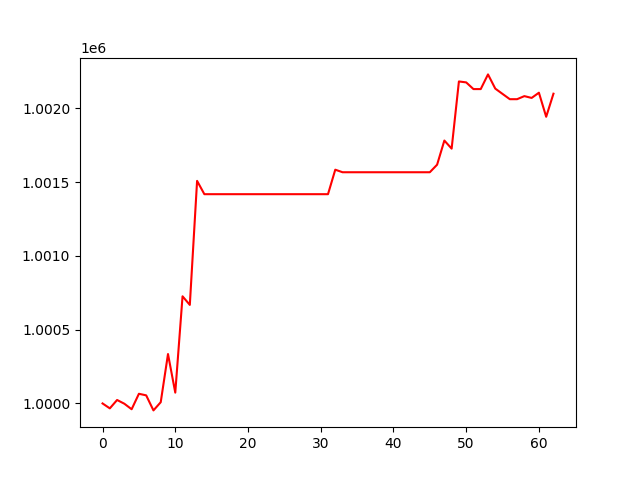

The file beside this chart, header and first rows:
, 0
0, 1000000
1, 999967
2, 1000023
3, 999998
4, 999961
5, 1000065
6, 1000055
7, 999953
8, 1000008
9, 1000335
10, 1000073
11, 1000726
12, 1000668
13, 1001509
14, 1001418
15, 1001418
16, 1001418
17, 1001418
18, 1001418
19, 1001418
20, 1001418
21, 1001418
22, 1001418
23, 1001418
24, 1001418
25, 1001418
26, 1001418
27, 1001418
28, 1001418
29, 1001418
30, 1001418
31, 1001418
32, 1001585
33, 1001567
34, 1001567
35, 1001567
36, 1001567
37, 1001567
38, 1001567
39, 1001567
40, 1001567
41, 1001567
42, 1001567
43, 1001567
44, 1001567
45, 1001567
46, 1001618
47, 1001782
48, 1001727
49, 1002183
50, 1002176
51, 1002131
52, 1002131
53, 1002230
54, 1002134
55, 1002098
56, 1002062
57, 1002062
58, 1002083
59, 1002071
... 3 more rows
